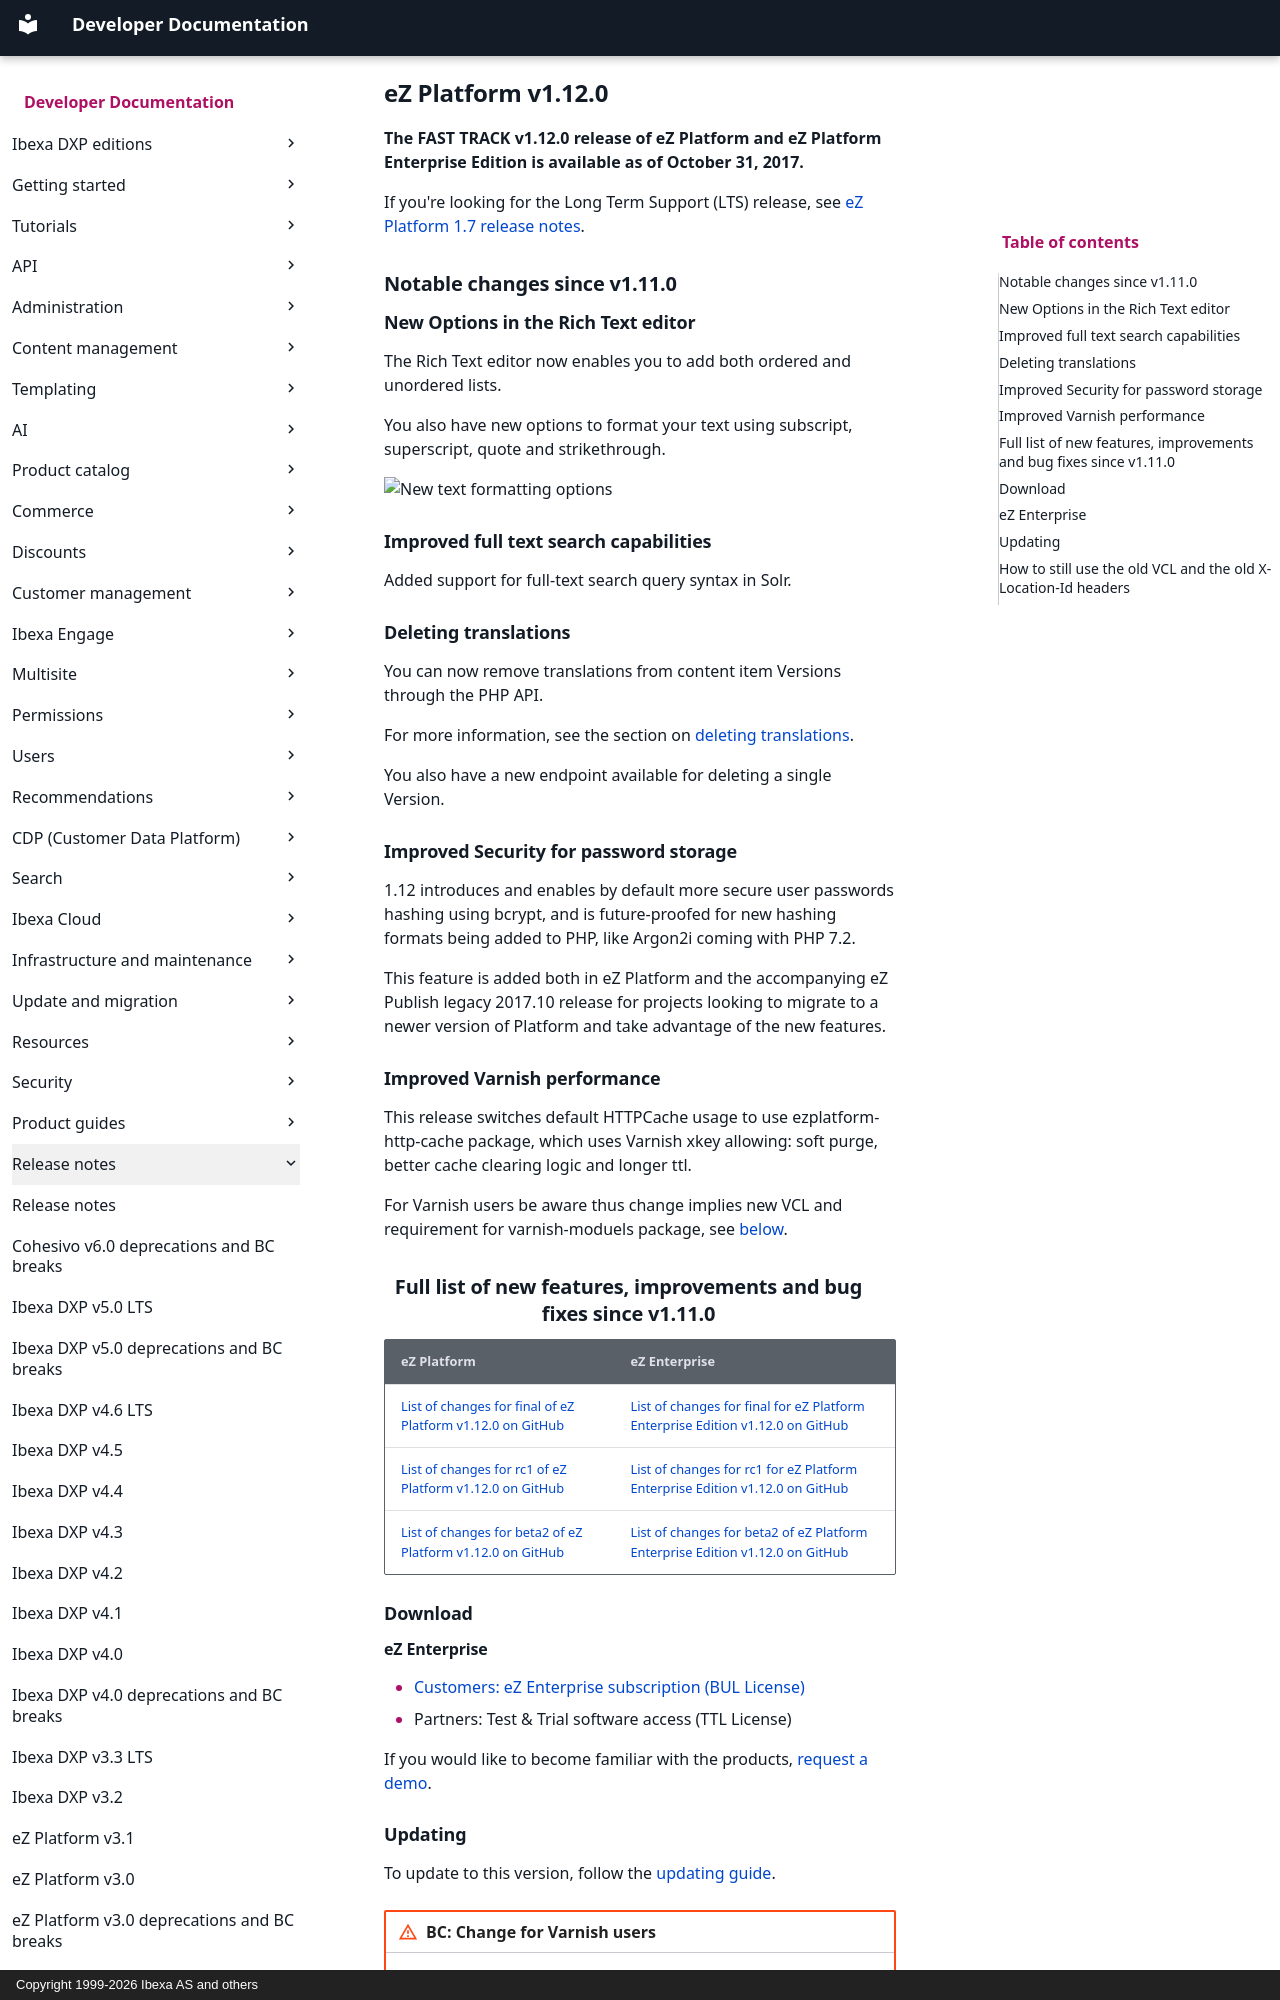

repository: ibexa/documentation-developer · page: release_notes/ez_platform_v1.12.0/index.html · generator: mkdocs · copyright: Copyright 1999-2026 Ibexa AS and others

<!-- vale VariablesVersion = NO -->

# eZ Platform v1.12.0

**The FAST TRACK v1.12.0 release of eZ Platform and eZ Platform Enterprise Edition is available as of October 31, 2017.**

If you're looking for the Long Term Support (LTS) release, see [eZ Platform 1.7 release notes](ez_platform_v1.7.0_lts.md).

## Notable changes since v1.11.0

### New Options in the Rich Text editor

The Rich Text editor now enables you to add both ordered and unordered lists.

You also have new options to format your text using subscript, superscript, quote and strikethrough.

![New text formatting options](oe-formatting-new-options.png)

### Improved full text search capabilities

Added support for full-text search query syntax in Solr.

### Deleting translations

You can now remove translations from content item Versions through the PHP API.

For more information, see the section on [deleting translations](https://doc.ibexa.co/en/5.0/content_management/content_api/creating_content/#deleting-a-translation).

You also have a new endpoint available for deleting a single Version.

### Improved Security for password storage

1.12 introduces and enables by default more secure user passwords hashing using bcrypt,
and is future-proofed for new hashing formats being added to PHP, like Argon2i coming with PHP 7.2.

This feature is added both in eZ Platform and the accompanying eZ Publish legacy 2017.10 release for projects looking to migrate to a newer version of Platform and take advantage of the new features.

### Improved Varnish performance

This release switches default HTTPCache usage to use ezplatform-http-cache package, which uses Varnish xkey allowing: soft purge, better cache clearing logic and longer ttl.

For Varnish users be aware thus change implies new VCL and requirement for varnish-moduels package, see [below](#updating).

## Full list of new features, improvements and bug fixes since v1.11.0

| eZ Platform   | eZ Enterprise  |
|--------------|------------|
| [List of changes for final of eZ Platform v1.12.0 on GitHub](https://github.com/ezsystems/ezplatform/releases/tag/v1.12.0) | [List of changes for final for eZ Platform Enterprise Edition v1.12.0 on GitHub](https://github.com/ezsystems/ezplatform-ee/releases/tag/v1.12.0) |
| [List of changes for rc1 of eZ Platform v1.12.0 on GitHub](https://github.com/ezsystems/ezplatform/releases/tag/v1.12.0-rc1) | [List of changes for rc1 for eZ Platform Enterprise Edition v1.12.0 on GitHub](https://github.com/ezsystems/ezplatform-ee/releases/tag/v1.12.0-rc1) |
| [List of changes for beta2 of eZ Platform v1.12.0 on GitHub](https://github.com/ezsystems/ezplatform/releases/tag/v1.12.0-beta2) | [List of changes for beta2 of eZ Platform Enterprise Edition v1.12.0 on GitHub](https://github.com/ezsystems/ezplatform-ee/releases/tag/v1.12.0-beta2) |

### Download

#### eZ Enterprise

- [Customers: eZ Enterprise subscription (BUL License)](https://support.ibexa.co/)
- Partners: Test & Trial software access (TTL License)

If you would like to become familiar with the products, [request a demo](https://cohesivo.com/en/demo).
